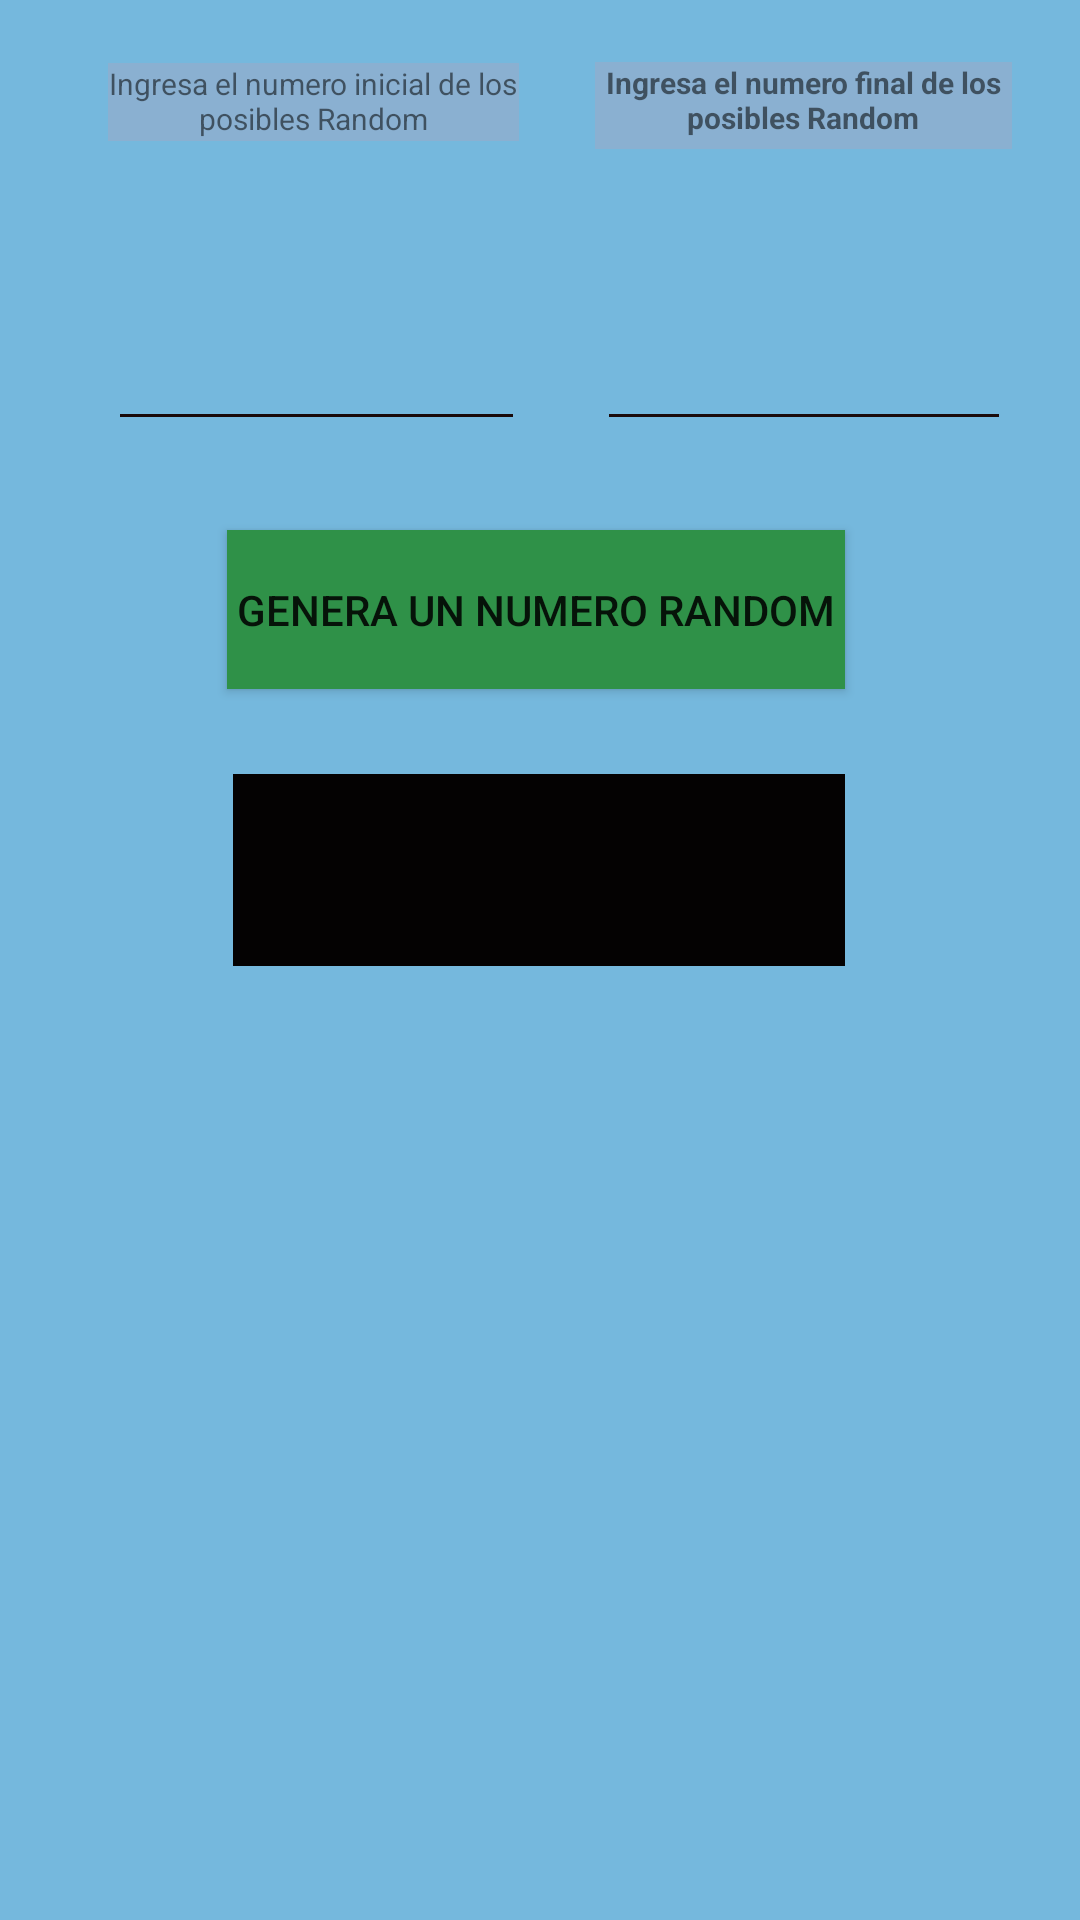

Write the Android layout XML for this screen, with the resource values it uses.
<!-- AndroidManifest.xml: application theme Theme.RUDDEClaculadora -->
<!-- res/layout/activity_numero_random.xml -->
<?xml version="1.0" encoding="utf-8"?>
<androidx.constraintlayout.widget.ConstraintLayout xmlns:android="http://schemas.android.com/apk/res/android"
    xmlns:app="http://schemas.android.com/apk/res-auto"
    xmlns:tools="http://schemas.android.com/tools"
    android:id="@+id/Number1"
    android:layout_width="match_parent"
    android:layout_height="match_parent"
    android:background="#45AABC"
    android:backgroundTint="#75B8DD"
    tools:context=".NumeroRandomActivity">

    <TextView
        android:id="@+id/textViewNumRandom"
        android:layout_width="204dp"
        android:layout_height="64dp"
        android:background="#040202"
        android:textAlignment="center"
        android:textColor="#FFFFFF"
        android:textSize="20sp"
        app:layout_constraintBottom_toBottomOf="parent"
        app:layout_constraintEnd_toEndOf="parent"
        app:layout_constraintHorizontal_bias="0.497"
        app:layout_constraintStart_toStartOf="parent"
        app:layout_constraintTop_toTopOf="parent"
        app:layout_constraintVertical_bias="0.448" />

    <Button
        android:id="@+id/buttonGeneraNum"
        android:layout_width="206dp"
        android:layout_height="53dp"
        android:background="#349131"
        android:backgroundTint="#2F9148"
        android:drawableTint="#955151"
        android:foregroundTint="#E65100"
        android:importantForAccessibility="yes"
        android:text="Genera un Numero Random"
        android:textColorHighlight="#B18C8C"
        app:layout_constraintBottom_toTopOf="@+id/textViewNumRandom"
        app:layout_constraintEnd_toEndOf="parent"
        app:layout_constraintHorizontal_bias="0.492"
        app:layout_constraintStart_toStartOf="parent"
        app:layout_constraintTop_toTopOf="parent"
        app:layout_constraintVertical_bias="0.861" />

    <EditText
        android:id="@+id/editTextNumber5"
        android:layout_width="139dp"
        android:layout_height="89dp"
        android:layout_marginStart="36dp"
        android:backgroundTint="#190909"
        android:ems="10"
        android:inputType="number"
        app:layout_constraintBottom_toTopOf="@+id/buttonGeneraNum"
        app:layout_constraintStart_toStartOf="parent"
        app:layout_constraintTop_toTopOf="parent"
        app:layout_constraintVertical_bias="0.663" />

    <EditText
        android:id="@+id/editTextNumber6"
        android:layout_width="138dp"
        android:layout_height="88dp"
        android:backgroundTint="#1B0B0B"
        android:ems="10"
        android:inputType="number"
        app:layout_constraintBottom_toTopOf="@+id/buttonGeneraNum"
        app:layout_constraintEnd_toEndOf="parent"
        app:layout_constraintHorizontal_bias="0.509"
        app:layout_constraintStart_toEndOf="@+id/editTextNumber5"
        app:layout_constraintTop_toTopOf="parent"
        app:layout_constraintVertical_bias="0.666" />

    <TextView
        android:id="@+id/textView2"
        android:layout_width="137dp"
        android:layout_height="26dp"
        android:layout_marginStart="36dp"
        android:background="#8AB0D1"
        android:text="Ingresa el numero inicial de los posibles Random"
        android:textAlignment="center"
        android:textSize="10sp"
        app:layout_constraintBottom_toTopOf="@+id/editTextNumber5"
        app:layout_constraintStart_toStartOf="parent"
        app:layout_constraintTop_toTopOf="parent"
        app:layout_constraintVertical_bias="0.66" />

    <TextView
        android:id="@+id/textView3"
        android:layout_width="139dp"
        android:layout_height="29dp"
        android:background="#8AB0D1"
        android:text="Ingresa el numero final de los posibles Random"
        android:textAlignment="center"
        android:textSize="10sp"
        android:textStyle="bold"
        app:layout_constraintBottom_toTopOf="@+id/editTextNumber6"
        app:layout_constraintEnd_toEndOf="parent"
        app:layout_constraintHorizontal_bias="0.525"
        app:layout_constraintStart_toEndOf="@+id/textView2"
        app:layout_constraintTop_toTopOf="parent"
        app:layout_constraintVertical_bias="0.694" />

</androidx.constraintlayout.widget.ConstraintLayout>
<!-- resources referenced by this layout -->
<resources>
  <style name="Theme.RUDDEClaculadora" parent="Theme.MaterialComponents.DayNight.DarkActionBar">
          
          <item name="colorPrimary">@color/purple_500</item>
          <item name="colorPrimaryVariant">@color/purple_700</item>
          <item name="colorOnPrimary">@color/white</item>
          
          <item name="colorSecondary">@color/teal_200</item>
          <item name="colorSecondaryVariant">@color/teal_700</item>
          <item name="colorOnSecondary">@color/black</item>
          
          <item name="android:statusBarColor" tools:targetApi="l">?attr/colorPrimaryVariant</item>
          
      </style>
  <!-- not gathered from this repository: default colours our renderer supplied (Android Studio template values) -->
  <color name="purple_500">#FF6200EE</color>
  <color name="purple_700">#FF3700B3</color>
  <color name="teal_200">#FF03DAC5</color>
  <color name="teal_700">#FF018786</color>
  <color name="black">#FF000000</color>
  <color name="white">#FFFFFFFF</color>
</resources>
